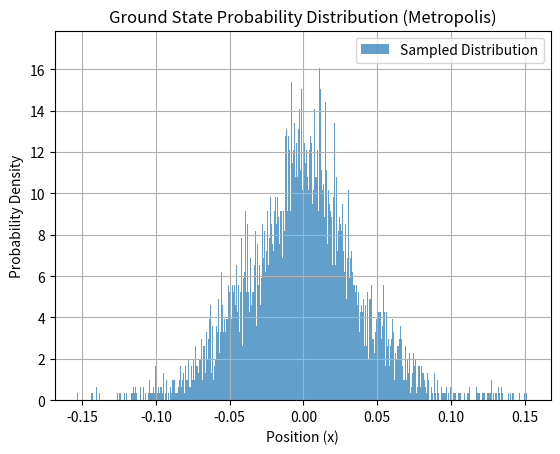
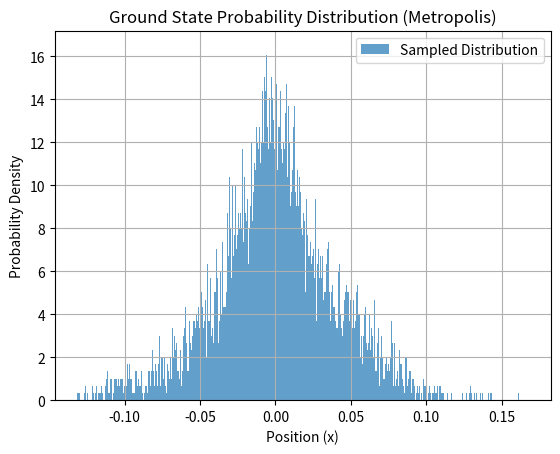
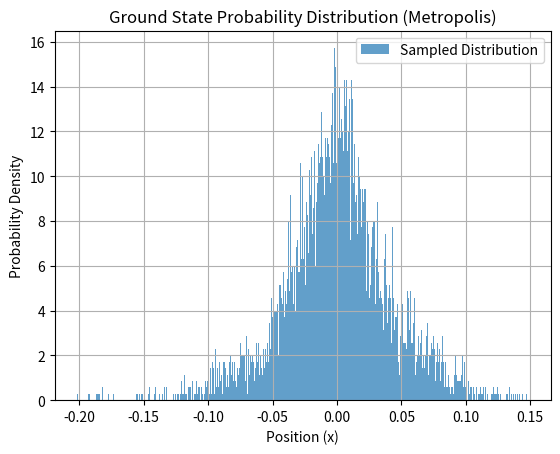

The script that saved these images, in order:
import numpy as np
import matplotlib.pyplot as plt

# Constants
hbar = 1.0  
m = 1.0  
mu = 1
proposal_step = 0.01  
N = 100  
num_samples = 100  
thermalization = 10
beta = 1.0  
values = [
    (1.0,1.0),
    (2.0,2.0),
    (1.0,1.5),
    ]


time_step = 1e-2  
time_values = np.linspace(0, N * time_step, N)
positions = np.zeros(N)


def V(x, mu):
    return 0.5 * mu * x**2


def compute_action(path, m, mu, time_step):
    action = 0.0
    
    for i in range(1, len(path)):
        kinetic = 0.5 * m * ((path[i] - path[i-1]) / time_step)**2
        potential = V(path[i], mu)
        action += (kinetic - potential) * time_step
    
    return action

for mu,m in values:
    def metropolis_path(N, proposal_step, num_samples, mu, m, time_step):
        paths = []
        
        for _ in range(num_samples):
            path = np.zeros(N)
            for i in range(1, N):
                path[i] = path[i-1] + np.random.uniform(-proposal_step, proposal_step)
            
            current_action = compute_action(path, m, mu, time_step)
            
            for step in range(N):
                new_path = path.copy()
                new_path[step] += np.random.uniform(-proposal_step, proposal_step)
                
                new_action = compute_action(new_path, m, mu, time_step)
                delta_action = new_action - current_action
                
                if np.random.rand() < np.exp(-beta * delta_action):
                    path = new_path
                    current_action = new_action
            
            paths.append(path)
        
        return np.array(paths)
    
    paths = metropolis_path(N, proposal_step, num_samples, mu, m, time_step)
    
    energies = []
    for path in paths:
        kinetic = 0.0
        potential = 0.0
        for i in range(1, len(path)):
            kinetic += 0.5 * m * ((path[i] - path[i-1]) / time_step)**2
            potential += V(path[i], mu)
        
        total_energy = (kinetic + potential) / len(path)
        energies.append(total_energy)
    
    # Calculate the average ground state energy and first excited state energy
    ground_state_energy = np.mean(energies)
    first_excited_state_energy = 1.5 * ground_state_energy
    
    # Print the results
    print(f"Estimated ground state energy: {ground_state_energy:.4f}")
    print(f"Estimated first excited state energy: {first_excited_state_energy:.4f}")
    
    # Plot the probability distribution of the ground state (histogram)
    # Flatten the positions from the samples
    flattened_positions = np.concatenate(paths)
    
    plt.hist(flattened_positions, bins=1000, density=True, alpha=0.7, label="Sampled Distribution")
    plt.xlabel('Position (x)')
    plt.ylabel('Probability Density')
    plt.title('Ground State Probability Distribution (Metropolis)')
    plt.grid(True)
    plt.legend()
    plt.show()
